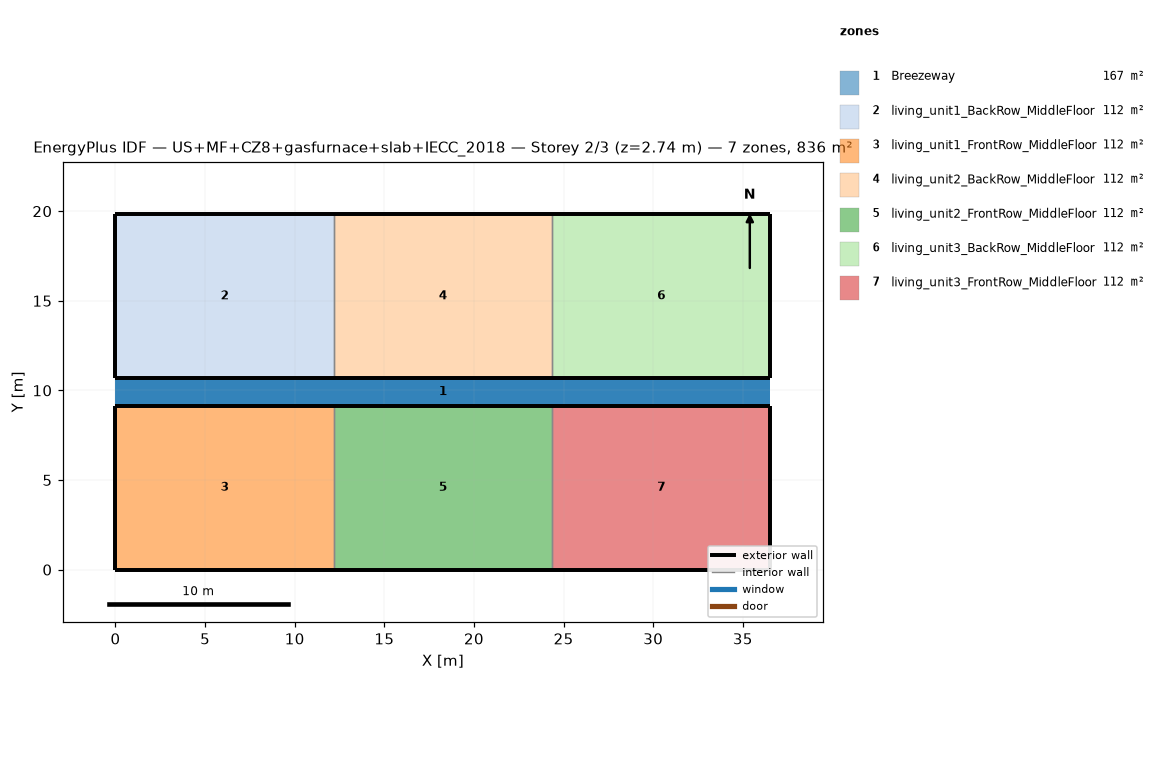
=== STOREY PLAN SPEC (per zone: floor XY polygon, exterior-wall plan segments, windows/doors) ===
zone 1: Breezeway  (167.0 m²)
  floor: (36.54, 9.16) (0.00, 9.16) (0.00, 10.68) (36.54, 10.68)
  floor: (36.54, 9.16) (0.00, 9.16) (0.00, 10.68) (36.54, 10.68)
  floor: (36.54, 9.16) (0.00, 9.16) (0.00, 10.68) (36.54, 10.68)
zone 2: living_unit1_BackRow_MiddleFloor  (111.5 m²)
  floor: (12.18, 10.68) (0.00, 10.68) (0.00, 19.84) (12.18, 19.84)
  exterior wall: (0.00, 10.68) – (12.18, 10.68)  [12.2 m]
  exterior wall: (12.18, 19.84) – (0.00, 19.84)  [12.2 m]
  exterior wall: (0.00, 19.84) – (0.00, 10.68)  [9.2 m]
  interior walls: 1
zone 3: living_unit1_FrontRow_MiddleFloor  (111.5 m²)
  floor: (12.18, 0.00) (0.00, 0.00) (0.00, 9.16) (12.18, 9.16)
  exterior wall: (0.00, 0.00) – (12.18, 0.00)  [12.2 m]
  exterior wall: (12.18, 9.16) – (0.00, 9.16)  [12.2 m]
  exterior wall: (0.00, 9.16) – (0.00, 0.00)  [9.2 m]
  interior walls: 1
zone 4: living_unit2_BackRow_MiddleFloor  (111.5 m²)
  floor: (24.36, 10.68) (12.18, 10.68) (12.18, 19.84) (24.36, 19.84)
  exterior wall: (12.18, 10.68) – (24.36, 10.68)  [12.2 m]
  exterior wall: (24.36, 19.84) – (12.18, 19.84)  [12.2 m]
  interior walls: 2
zone 5: living_unit2_FrontRow_MiddleFloor  (111.5 m²)
  floor: (24.36, 0.00) (12.18, 0.00) (12.18, 9.16) (24.36, 9.16)
  exterior wall: (12.18, 0.00) – (24.36, 0.00)  [12.2 m]
  exterior wall: (24.36, 9.16) – (12.18, 9.16)  [12.2 m]
  interior walls: 2
zone 6: living_unit3_BackRow_MiddleFloor  (111.5 m²)
  floor: (36.54, 10.68) (24.36, 10.68) (24.36, 19.84) (36.54, 19.84)
  exterior wall: (24.36, 10.68) – (36.54, 10.68)  [12.2 m]
  exterior wall: (36.54, 10.68) – (36.54, 19.84)  [9.2 m]
  exterior wall: (36.54, 19.84) – (24.36, 19.84)  [12.2 m]
  interior walls: 1
zone 7: living_unit3_FrontRow_MiddleFloor  (111.5 m²)
  floor: (36.54, 0.00) (24.36, 0.00) (24.36, 9.16) (36.54, 9.16)
  exterior wall: (24.36, 0.00) – (36.54, 0.00)  [12.2 m]
  exterior wall: (36.54, 0.00) – (36.54, 9.16)  [9.2 m]
  exterior wall: (36.54, 9.16) – (24.36, 9.16)  [12.2 m]
  interior walls: 1

=== DERIVED (storey summary) ===
Building: US+MF+CZ8+gasfurnace+slab+IECC_2018
Storey: 2 of 3  (floor level z = 2.74 m)
Storey gross floor area: 836.2 m²
Zones on this storey: 7
  - Breezeway: floor 167.0 m²
  - living_unit1_BackRow_MiddleFloor: floor 111.5 m²; exterior wall 33.5 m (86.9 m²); WWR 0.0%
  - living_unit1_FrontRow_MiddleFloor: floor 111.5 m²; exterior wall 33.5 m (86.9 m²); WWR 0.0%
  - living_unit2_BackRow_MiddleFloor: floor 111.5 m²; exterior wall 24.4 m (63.1 m²); WWR 0.0%
  - living_unit2_FrontRow_MiddleFloor: floor 111.5 m²; exterior wall 24.4 m (63.1 m²); WWR 0.0%
  - living_unit3_BackRow_MiddleFloor: floor 111.5 m²; exterior wall 33.5 m (86.9 m²); WWR 0.0%
  - living_unit3_FrontRow_MiddleFloor: floor 111.5 m²; exterior wall 33.5 m (86.9 m²); WWR 0.0%
Zone adjacency (shared interzone walls):
  - living_unit1_BackRow_MiddleFloor ↔ living_unit2_BackRow_MiddleFloor
  - living_unit1_FrontRow_MiddleFloor ↔ living_unit2_FrontRow_MiddleFloor
  - living_unit2_BackRow_MiddleFloor ↔ living_unit3_BackRow_MiddleFloor
  - living_unit2_FrontRow_MiddleFloor ↔ living_unit3_FrontRow_MiddleFloor